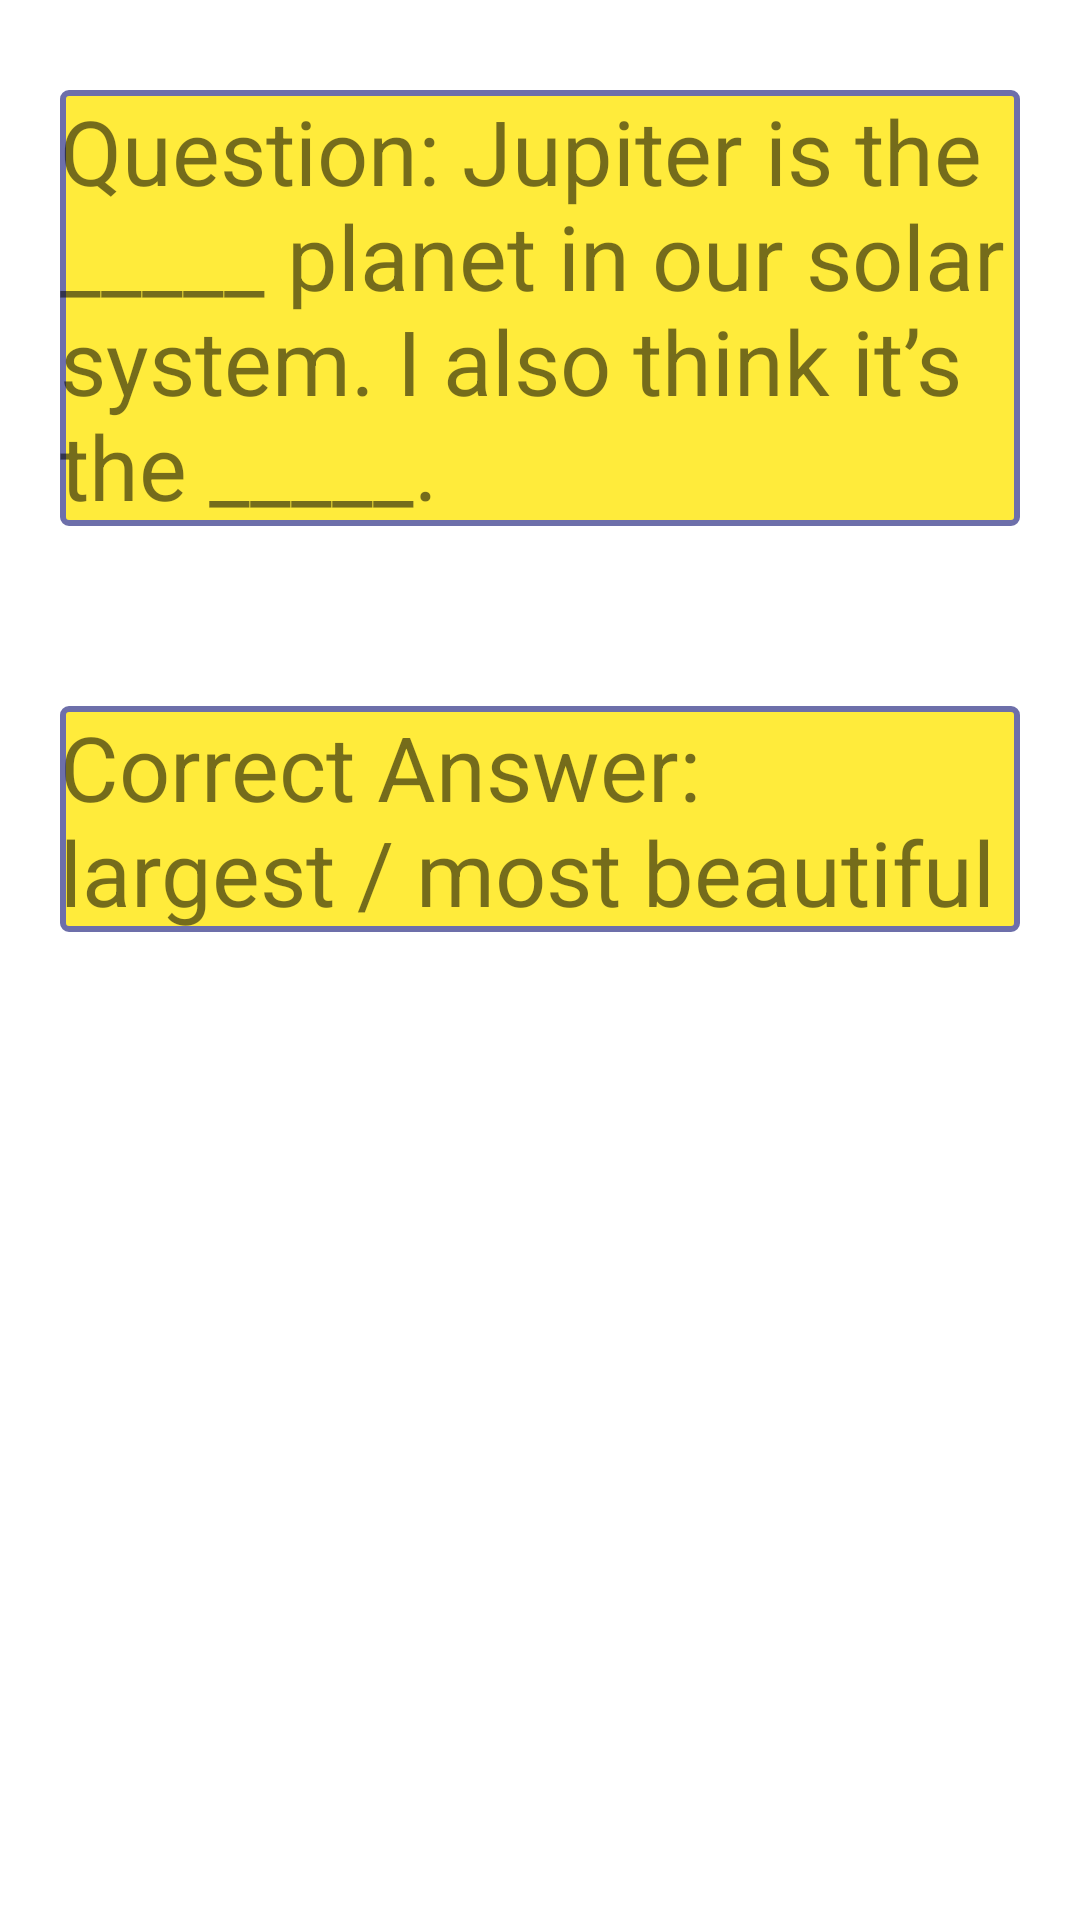

Layout XML and referenced resources for this Android screen:
<!-- AndroidManifest.xml: application theme Theme.CheckYourEnglishProficiency -->
<!-- res/layout/fragment_q9fragment.xml -->
<?xml version="1.0" encoding="utf-8"?>
<LinearLayout xmlns:android="http://schemas.android.com/apk/res/android"
    xmlns:tools="http://schemas.android.com/tools"
    android:layout_width="match_parent"
    android:layout_height="match_parent"
    android:orientation="vertical"
    tools:context=".Q9fragment">


    
    <TextView
        android:layout_width="match_parent"
        android:layout_height="wrap_content"
        android:layout_marginStart="20dp"
        android:layout_marginTop="30dp"
        android:layout_marginEnd="20dp"
        android:background="@drawable/backy"
        android:text="@string/question9"
        android:textSize="30dp" />

    <TextView
        android:layout_width="match_parent"
        android:layout_height="wrap_content"
        android:layout_marginStart="20dp"
        android:layout_marginTop="60dp"
        android:layout_marginEnd="20dp"
        android:background="@drawable/backy"
        android:text="@string/Ans9"
        android:textSize="30dp" />

</LinearLayout>
<!-- resources referenced by this layout -->
<resources>
  <!-- drawable backy (drawable) -->
  <?xml version="1.0" encoding="utf-8"?>
  <shape xmlns:android="http://schemas.android.com/apk/res/android">
      <stroke android:color="@color/pro1" android:width="2dp"></stroke>
      <corners android:radius="2dp"></corners>
      <solid android:color="@color/pro5" />
  
  </shape>
  <string name="Ans9">Correct Answer: largest / most beautiful</string>
  <string name="question9">Question: Jupiter is the _____ planet in our solar system. I also think it’s the _____.</string>
  <style name="Theme.CheckYourEnglishProficiency" parent="Theme.MaterialComponents.DayNight.NoActionBar">
          
          <item name="colorPrimary">@color/purple_500</item>
          <item name="colorPrimaryVariant">@color/purple_700</item>
          <item name="colorOnPrimary">@color/white</item>
          
          <item name="colorSecondary">@color/teal_200</item>
          <item name="colorSecondaryVariant">@color/teal_700</item>
          <item name="colorOnSecondary">@color/black</item>
          
          <item name="android:statusBarColor" tools:targetApi="l">?attr/colorPrimaryVariant</item>
          
      </style>
  <color name="pro1">#6D6FAA</color>
  <color name="pro5">#FFEB3B</color>
  <color name="purple_500">#FF6200EE</color>
  <color name="purple_700">#FF3700B3</color>
  <color name="white">#FFFFFFFF</color>
  <color name="teal_200">#FF03DAC5</color>
  <color name="teal_700">#FF018786</color>
  <color name="black">#FF000000</color>
</resources>
